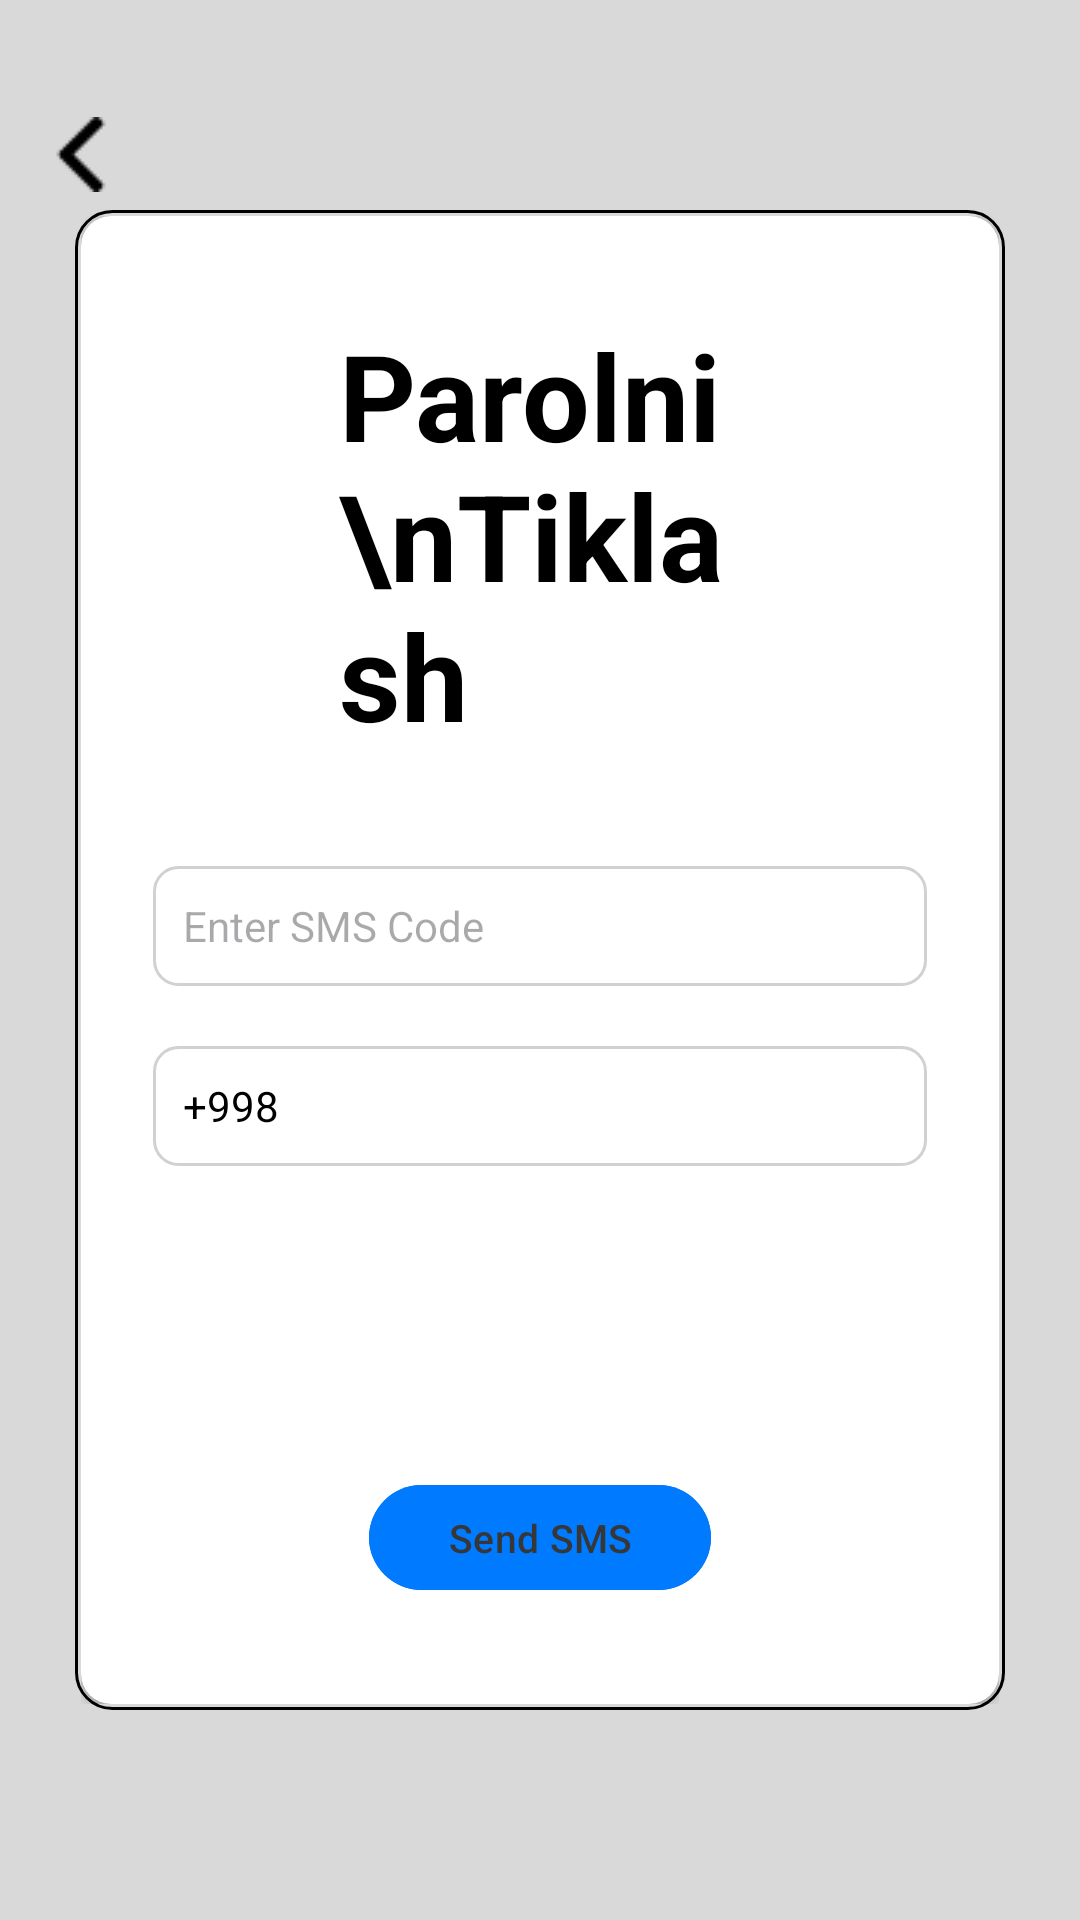

Layout XML and referenced resources for this Android screen:
<!-- AndroidManifest.xml: application theme Theme.LibaryappDemo -->
<!-- res/layout/activity_password_recovery.xml -->
<?xml version="1.0" encoding="utf-8"?>
<RelativeLayout xmlns:android="http://schemas.android.com/apk/res/android"
    xmlns:app="http://schemas.android.com/apk/res-auto"
    xmlns:tools="http://schemas.android.com/tools"
    android:layout_width="match_parent"
    android:layout_height="match_parent"
    android:background="#d9d9d9"
    tools:context=".loginpage.PasswordRecoveryActivity">

    <ImageView
        android:id="@+id/back"
        android:layout_width="wrap_content"
        android:layout_height="wrap_content"
        android:layout_alignParentStart="true"
        android:layout_alignParentTop="true"
        android:layout_marginStart="54px"
        android:layout_marginTop="39dp"
        android:src="@drawable/back" />

    <LinearLayout
        android:layout_width="310dp"
        android:layout_height="500dp"
        android:layout_centerInParent="true"
        android:background="@drawable/login_bg"
        android:orientation="vertical"
        android:padding="2dp">

        <androidx.cardview.widget.CardView
            android:layout_width="match_parent"
            android:layout_height="match_parent"
            app:cardCornerRadius="10dp">

            <RelativeLayout
                android:layout_width="match_parent"
                android:layout_height="match_parent"
                android:orientation="vertical">

                <TextView
                    android:id="@+id/textView"
                    android:layout_width="wrap_content"
                    android:layout_height="wrap_content"
                    android:layout_alignParentStart="true"
                    android:layout_alignParentTop="true"
                    android:layout_alignParentEnd="true"
                    android:layout_gravity="center_horizontal"
                    android:layout_marginStart="86dp"
                    android:layout_marginTop="33dp"
                    android:layout_marginEnd="86dp"
                    android:text="Parolni\nTiklash"
                    android:textColor="@color/black"
                    android:textSize="40sp"
                    android:textStyle="bold" />

                <EditText
                    android:id="@+id/email"
                    android:layout_width="266dp"
                    android:layout_height="40dp"
                    android:layout_below="@+id/textView"
                    android:layout_alignParentStart="true"
                    android:layout_alignParentEnd="true"
                    android:layout_marginHorizontal="24dp"
                    android:layout_marginStart="24dp"
                    android:layout_marginTop="37dp"
                    android:layout_marginEnd="24dp"
                    android:background="@drawable/search_background"
                    android:hint="Enter SMS Code"
                    android:inputType="textEmailAddress"
                    android:paddingStart="10dp"
                    android:textColor="@color/black"
                    android:textSize="14sp"
                    android:textStyle="normal" />

                <EditText
                    android:id="@+id/phoneNumber"
                    android:layout_width="match_parent"
                    android:layout_height="40dp"
                    android:layout_below="@+id/email"
                    android:layout_alignParentStart="true"
                    android:layout_alignParentEnd="true"
                    android:layout_marginHorizontal="24dp"
                    android:layout_marginStart="24dp"
                    android:layout_marginTop="20dp"
                    android:layout_marginEnd="24dp"
                    android:text="+998"
                    android:background="@drawable/search_background"
                    android:hint="Enter SMS Code"
                    android:inputType="number"
                    android:paddingStart="10dp"
                    android:textColor="@color/black"
                    android:textSize="14sp"
                    android:textStyle="normal" />

                <com.google.android.material.button.MaterialButton
                    android:id="@+id/sendSMS"
                    android:layout_width="114dp"
                    android:layout_height="43dp"
                    android:layout_alignParentStart="true"
                    android:layout_alignParentEnd="true"
                    android:layout_alignParentBottom="true"
                    android:layout_gravity="center"
                    android:layout_marginStart="96dp"
                    android:layout_marginEnd="96dp"
                    android:layout_marginBottom="34dp"
                    android:backgroundTint="#007aff"
                    android:gravity="center"
                    android:text="Send SMS"
                    android:textSize="13sp"
                    android:textColor="#373737"
                    app:cornerRadius="30dp" />

            </RelativeLayout>

        </androidx.cardview.widget.CardView>


    </LinearLayout>

</RelativeLayout>
<!-- resources referenced by this layout -->
<resources>
  <!-- drawable back: png bitmap (drawable, 257 bytes) -->
  <!-- drawable login_bg (drawable) -->
  <?xml version="1.0" encoding="utf-8"?>
  <shape xmlns:android="http://schemas.android.com/apk/res/android">
  
      <solid android:color="@android:color/transparent"/>
      <corners android:radius="12dp"/>
      <stroke android:color="@color/black"
          android:width="0.96dp"/>
  
  </shape>
  <!-- drawable search_background (drawable) -->
  <?xml version="1.0" encoding="utf-8"?>
  <shape xmlns:android="http://schemas.android.com/apk/res/android">
      <solid android:color="#FFFFFF"/>
      <corners android:radius="8dp"/>
      <stroke android:width="1dp" android:color="#D1D1D1"/>
  </shape>
  <style name="Theme.LibaryappDemo" parent="Base.Theme.LibaryappDemo" />
  <style name="Base.Theme.LibaryappDemo" parent="Theme.Material3.DayNight.NoActionBar">
          
          
      </style>
  <!-- not gathered from this repository: default colours our renderer supplied (Android Studio template values) -->
  <color name="black">#FF000000</color>
</resources>
